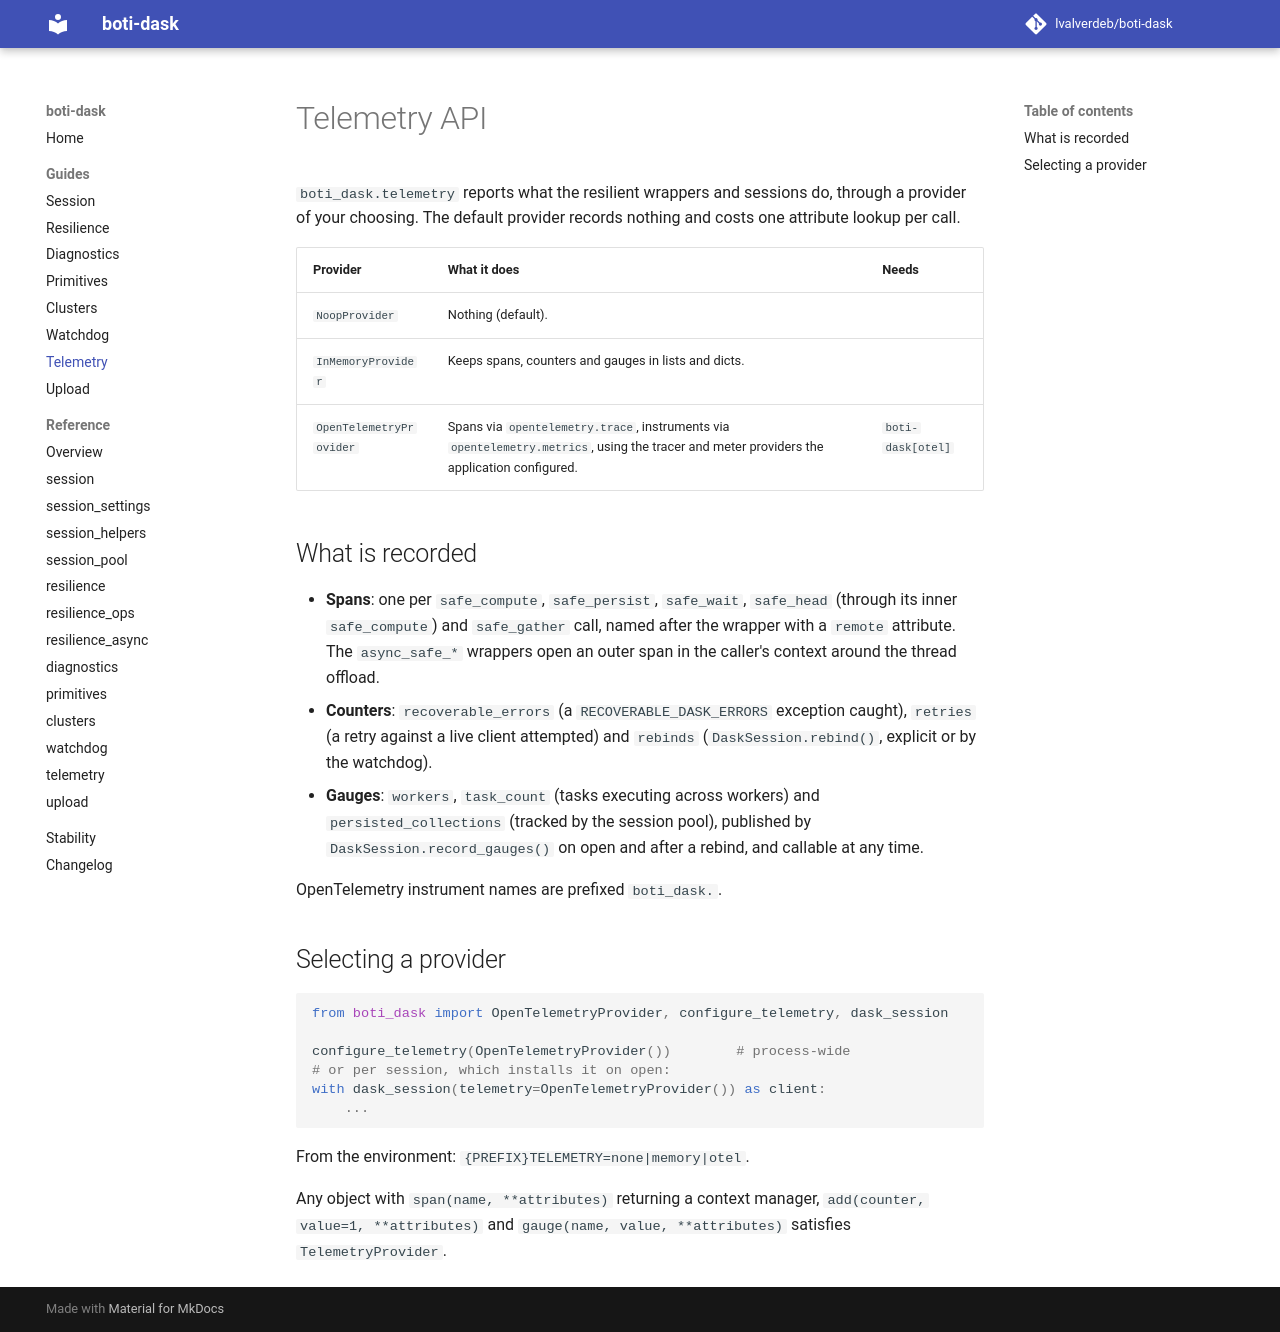

repository: lvalverdeb/boti-dask · page: 1.3/guides/telemetry/index.html · generator: mkdocs

# Telemetry API

`boti_dask.telemetry` reports what the resilient wrappers and sessions do, through a provider
of your choosing. The default provider records nothing and costs one attribute lookup per call.

| Provider                | What it does                                            | Needs            |
|-------------------------|---------------------------------------------------------|------------------|
| `NoopProvider`          | Nothing (default).                                      |                  |
| `InMemoryProvider`      | Keeps spans, counters and gauges in lists and dicts.    |                  |
| `OpenTelemetryProvider` | Spans via `opentelemetry.trace`, instruments via `opentelemetry.metrics`, using the tracer and meter providers the application configured. | `boti-dask[otel]` |

## What is recorded

- **Spans**: one per `safe_compute`, `safe_persist`, `safe_wait`, `safe_head` (through its inner
  `safe_compute`) and `safe_gather` call, named after the wrapper with a `remote` attribute. The
  `async_safe_*` wrappers open an outer span in the caller's context around the thread offload.
- **Counters**: `recoverable_errors` (a `RECOVERABLE_DASK_ERRORS` exception caught), `retries` (a
  retry against a live client attempted) and `rebinds` (`DaskSession.rebind()`, explicit or by the
  watchdog).
- **Gauges**: `workers`, `task_count` (tasks executing across workers) and `persisted_collections`
  (tracked by the session pool), published by `DaskSession.record_gauges()` on open and after a
  rebind, and callable at any time.

OpenTelemetry instrument names are prefixed `boti_dask.`.

## Selecting a provider

```python
from boti_dask import OpenTelemetryProvider, configure_telemetry, dask_session

configure_telemetry(OpenTelemetryProvider())        # process-wide
# or per session, which installs it on open:
with dask_session(telemetry=OpenTelemetryProvider()) as client:
    ...
```

From the environment: `{PREFIX}TELEMETRY=none|memory|otel`.

Any object with `span(name, **attributes)` returning a context manager, `add(counter, value=1,
**attributes)` and `gauge(name, value, **attributes)` satisfies `TelemetryProvider`.
